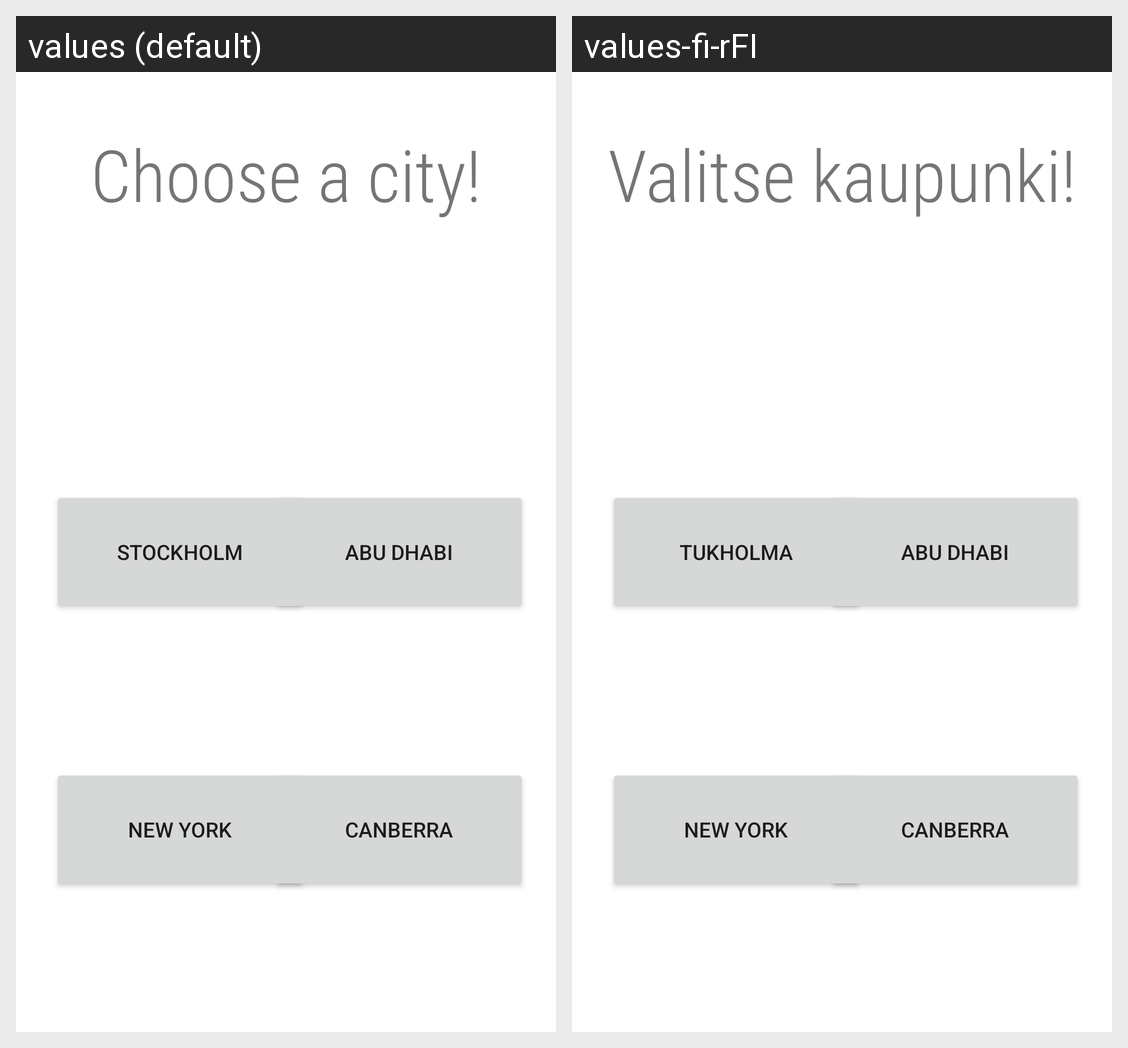

Strings drawn on this Android screen and how each of the app's shown locales translates them:
Android screen res/layout/activity_main.xml rendered under 2 locales, left to right: values (default), values-fi-rFI. Device: Nexus 5 (rendered at 1080×1920; each locale shown at half size, 540×960, under a caption strip naming it); theme Theme.Android_Loppuharjoitus.
Strings drawn on this screen, with the default value and each locale's value (text and hints the layout hard-codes, and strings that could not be matched under every locale, appear in the picture but are not listed):

canberra
  values: Canberra
  values-fi-rFI: Canberra  [not translated; the default value is used]

new_york
  values: New York
  values-fi-rFI: New York  [not translated; the default value is used]

abu_dhabi
  values: Abu Dhabi
  values-fi-rFI: Abu Dhabi  [not translated; the default value is used]

stockholm
  values: Stockholm
  values-fi-rFI: Tukholma

choose_a_city
  values: Choose a city!
  values-fi-rFI: Valitse kaupunki!
